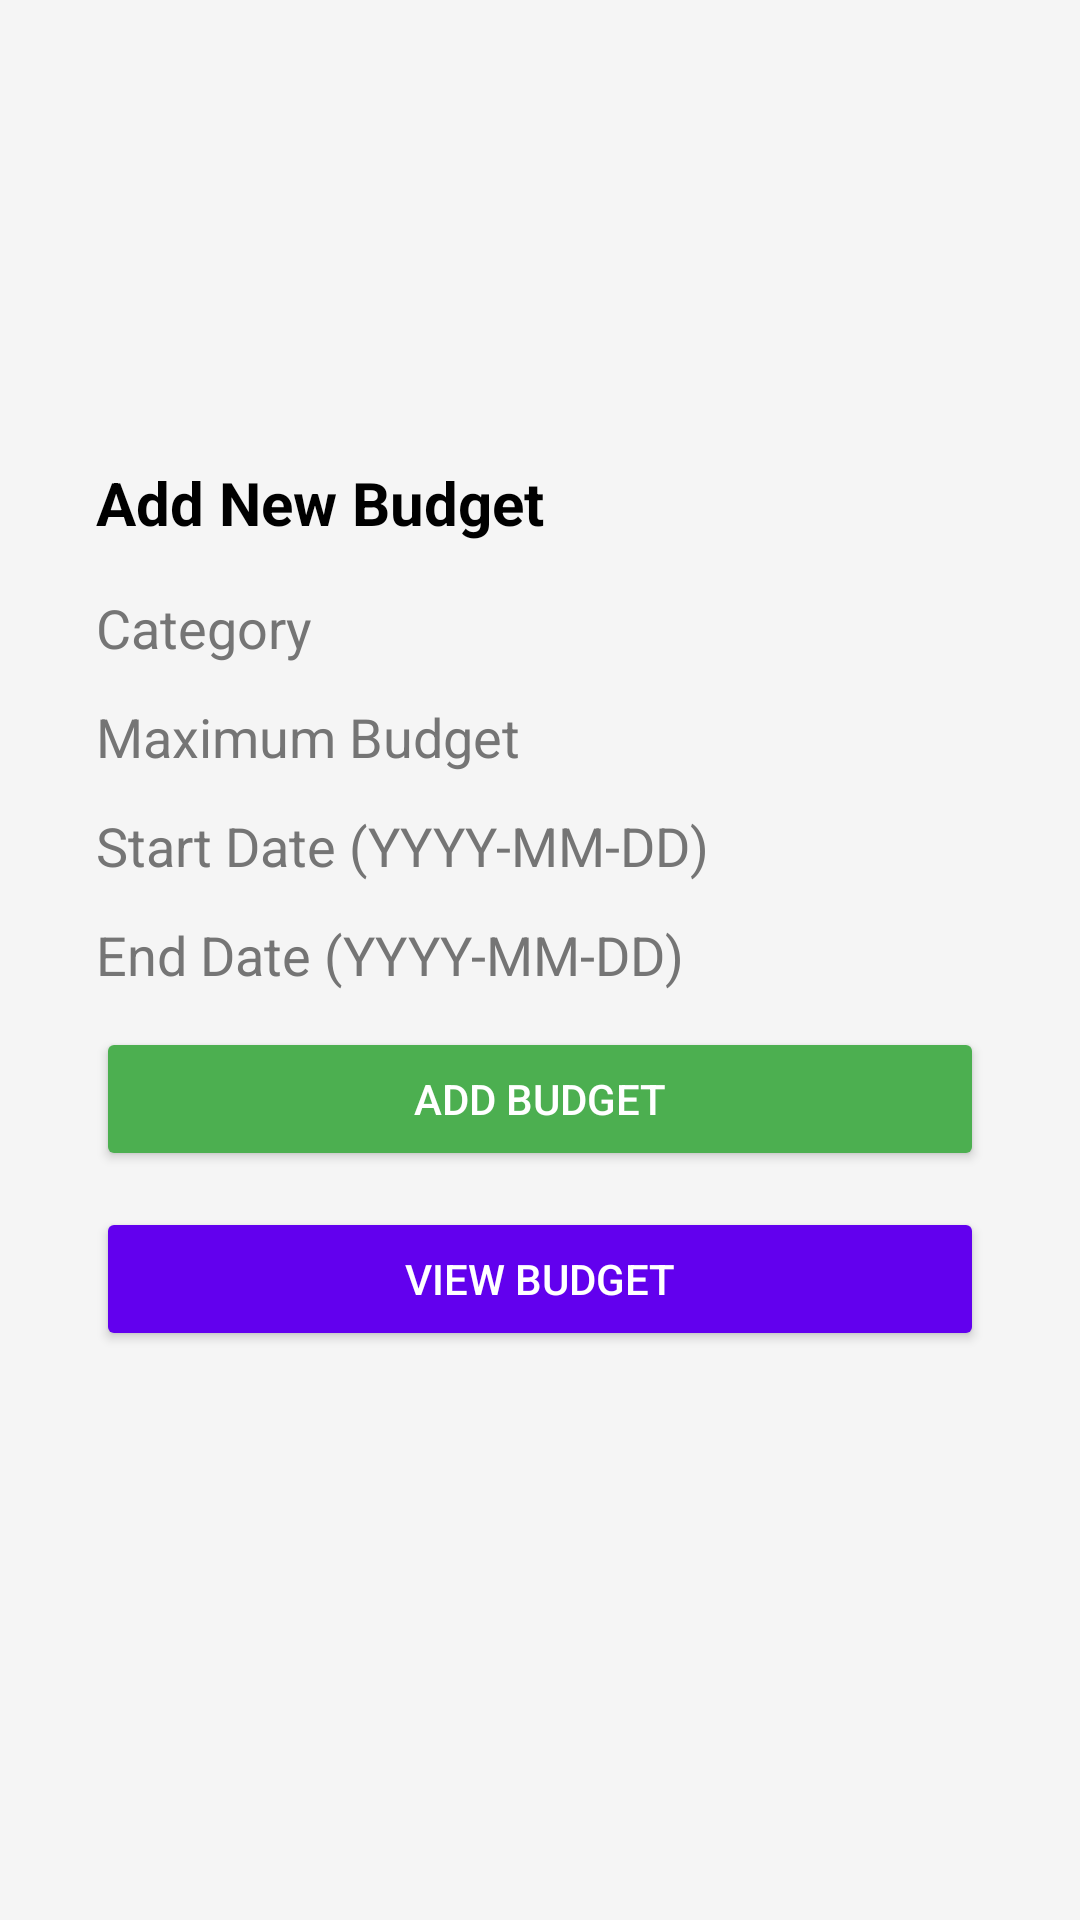

Layout XML and referenced resources for this Android screen:
<!-- AndroidManifest.xml: application theme Theme.BatDauTuDau -->
<!-- res/layout/activity_add_budget.xml -->
<?xml version="1.0" encoding="utf-8"?>
<FrameLayout xmlns:android="http://schemas.android.com/apk/res/android"
    android:layout_width="match_parent"
    android:layout_height="match_parent"
    android:gravity="center"
    android:padding="16dp"
    android:background="@color/background_color">

    <LinearLayout
        android:layout_width="match_parent"
        android:layout_height="364dp"
        android:layout_gravity="center"
        android:background="@drawable/edit_text_bg"
        android:orientation="vertical"
        android:padding="16dp">

        <TextView
            android:layout_width="wrap_content"
            android:layout_height="wrap_content"
            android:layout_marginBottom="16dp"
            android:text="Add New Budget"
            android:textColor="@color/primary_text_color"
            android:textSize="20sp"
            android:textStyle="bold" />

        <EditText
            android:id="@+id/editTextCategory"
            android:layout_width="match_parent"
            android:layout_height="wrap_content"
            android:layout_marginBottom="12dp"
            android:background="@android:color/transparent"
            android:hint="Category"
            android:inputType="text"
            android:textColor="@color/edit_text_color"
            android:textColorHint="@color/edit_text_hint_color" />

        <EditText
            android:id="@+id/editTextMaxBudget"
            android:layout_width="match_parent"
            android:layout_height="wrap_content"
            android:layout_marginBottom="12dp"
            android:background="@android:color/transparent"
            android:hint="Maximum Budget"
            android:inputType="number"
            android:textColor="@color/edit_text_color"
            android:textColorHint="@color/edit_text_hint_color" />

        <EditText
            android:id="@+id/editTextStartDate"
            android:layout_width="match_parent"
            android:layout_height="wrap_content"
            android:layout_marginBottom="12dp"
            android:background="@android:color/transparent"
            android:focusable="false"
            android:hint="Start Date (YYYY-MM-DD)"
            android:textColor="@color/edit_text_color"
            android:textColorHint="@color/edit_text_hint_color" />

        <EditText
            android:id="@+id/editTextEndDate"
            android:layout_width="match_parent"
            android:layout_height="wrap_content"
            android:layout_marginBottom="12dp"
            android:background="@android:color/transparent"
            android:focusable="false"
            android:hint="End Date (YYYY-MM-DD)"
            android:textColor="@color/edit_text_color"
            android:textColorHint="@color/edit_text_hint_color" />

        <Button
            android:id="@+id/buttonAddBudget"
            android:layout_width="match_parent"
            android:layout_height="wrap_content"
            android:layout_marginBottom="12dp"
            android:backgroundTint="@color/add_button_color"
            android:elevation="4dp"
            android:text="Add Budget"
            android:textColor="#FFFFFF" />

        <Button
            android:id="@+id/buttonViewBudget"
            android:layout_width="match_parent"
            android:layout_height="wrap_content"
            android:backgroundTint="@color/view_button_color"
            android:elevation="4dp"
            android:fontFamily="sans-serif-medium"
            android:text="View Budget"
            android:textColor="#FFFFFF" />
    </LinearLayout>
</FrameLayout>
<!-- resources referenced by this layout -->
<resources>
  <color name="add_button_color">#4CAF50</color>
  <color name="background_color">#F5F5F5</color>
  <color name="edit_text_color">#212121</color>
  <color name="edit_text_hint_color">#757575</color>
  <color name="primary_text_color">#000000</color>
  <color name="view_button_color">#FF6200EE</color>
  <style name="Theme.BatDauTuDau" parent="Base.Theme.BatDauTuDau" />
  <style name="Base.Theme.BatDauTuDau" parent="Theme.Material3.DayNight.NoActionBar">
          
          
      </style>
</resources>
